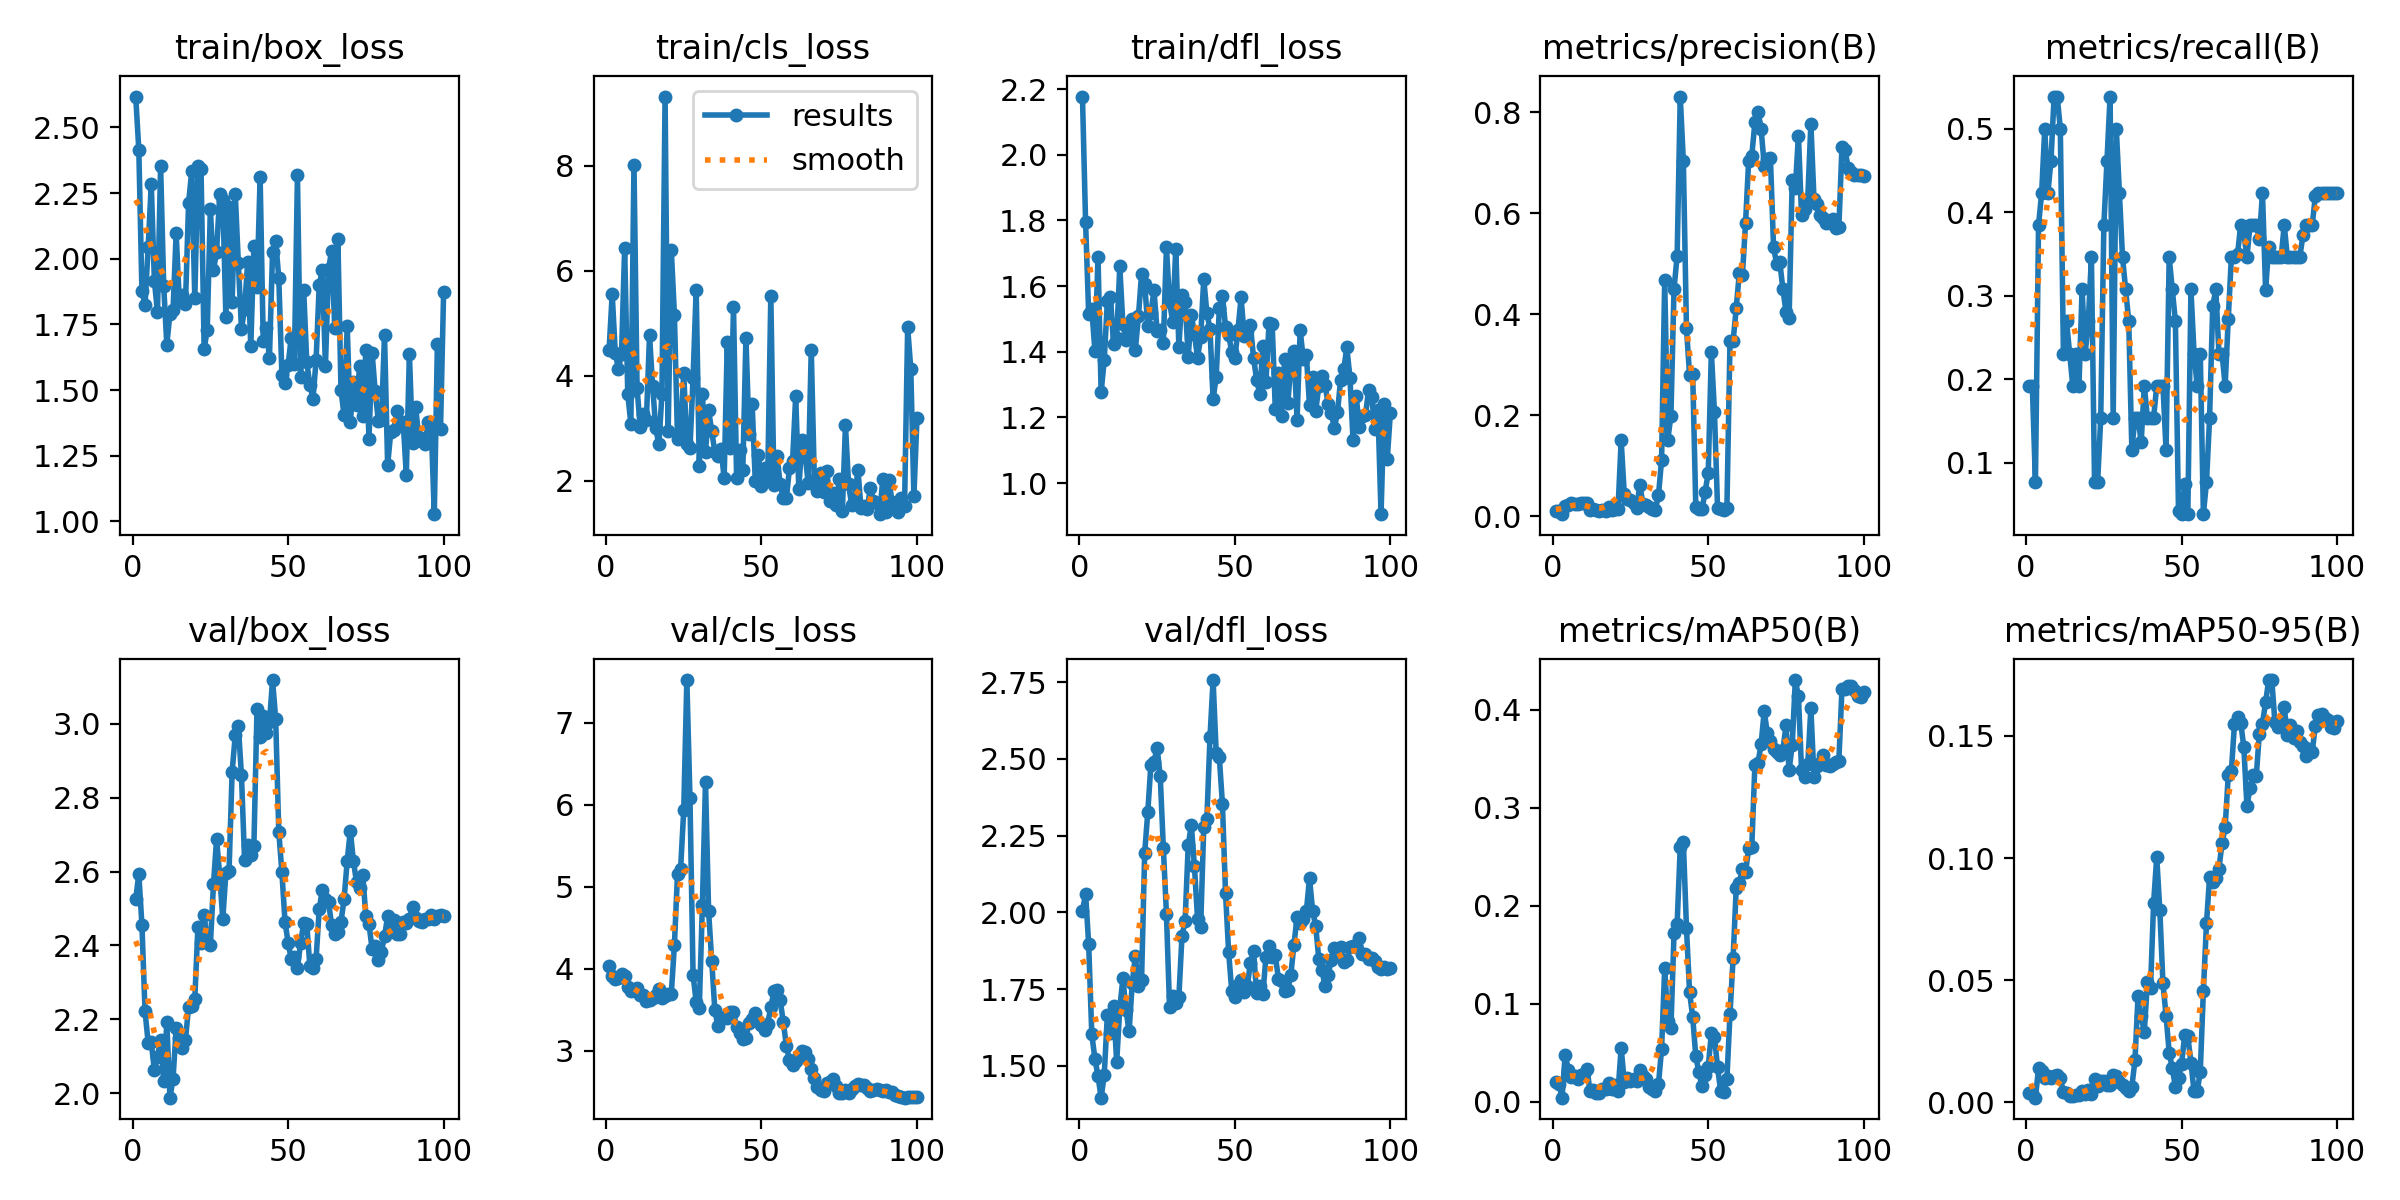

Data behind this chart, as committed beside it:
epoch, time, train/box_loss, train/cls_loss, train/dfl_loss, metrics/precision(B), metrics/recall(B), metrics/mAP50(B), metrics/mAP50-95(B), val/box_loss, val/cls_loss, val/dfl_loss, lr/pg0, lr/pg1, lr/pg2
1, 54.19, 2.618, 4.493, 2.177, 0.01152, 0.1923, 0.01978, 0.00397, 2.525, 4.032, 2.005, 5.001e-05, 5.001e-05, 5.001e-05
2, 94.39, 2.414, 5.555, 1.795, 0.01129, 0.1923, 0.01855, 0.00378, 2.593, 3.911, 2.06, 0.0001155, 0.0001155, 0.0001155
3, 133.2, 1.877, 4.426, 1.515, 0.00452, 0.07692, 0.00413, 0.00189, 2.455, 3.88, 1.896, 0.0001797, 0.0001797, 0.0001797
4, 172.3, 1.824, 4.128, 1.529, 0.02146, 0.3846, 0.0482, 0.01392, 2.221, 3.893, 1.603, 0.0002426, 0.0002426, 0.0002426
5, 211.9, 2.044, 4.421, 1.403, 0.02361, 0.4231, 0.03289, 0.01268, 2.137, 3.935, 1.524, 0.0003042, 0.0003042, 0.0003042
6, 251.8, 2.284, 6.426, 1.688, 0.02703, 0.5, 0.02545, 0.00991, 2.137, 3.912, 1.467, 0.0003644, 0.0003644, 0.0003644
7, 290.3, 1.916, 3.652, 1.277, 0.02412, 0.4231, 0.02606, 0.0109, 2.064, 3.781, 1.397, 0.0004234, 0.0004234, 0.0004234
8, 328.7, 1.796, 3.086, 1.375, 0.02548, 0.4615, 0.02364, 0.00977, 2.099, 3.727, 1.47, 0.000481, 0.000481, 0.000481
9, 367.1, 2.355, 8.016, 1.554, 0.02724, 0.5385, 0.0274, 0.01092, 2.144, 3.735, 1.666, 0.0005372, 0.0005372, 0.0005372
10, 405.8, 1.897, 3.761, 1.567, 0.02677, 0.5385, 0.0288, 0.01116, 2.032, 3.77, 1.606, 0.0005922, 0.0005922, 0.0005922
11, 444.6, 1.673, 3.016, 1.423, 0.02621, 0.5, 0.0339, 0.00986, 2.192, 3.681, 1.695, 0.0006458, 0.0006458, 0.0006458
12, 485.6, 1.79, 3.264, 1.443, 0.01255, 0.2308, 0.01051, 0.00401, 1.988, 3.676, 1.511, 0.0006982, 0.0006982, 0.0006982
13, 527.5, 1.804, 3.163, 1.66, 0.01489, 0.2692, 0.0123, 0.00385, 2.038, 3.607, 1.688, 0.0007492, 0.0007492, 0.0007492
14, 566.4, 2.097, 4.771, 1.483, 0.01277, 0.2308, 0.00862, 0.00255, 2.176, 3.618, 1.785, 0.0007989, 0.0007989, 0.0007989
15, 606.5, 1.844, 3.797, 1.437, 0.01092, 0.1923, 0.0088, 0.00255, 2.15, 3.648, 1.682, 0.0008472, 0.0008472, 0.0008472
16, 646.1, 1.864, 3, 1.461, 0.01351, 0.2308, 0.01273, 0.00303, 2.121, 3.685, 1.612, 0.0008943, 0.0008943, 0.0008943
17, 685, 1.829, 2.69, 1.499, 0.01163, 0.1923, 0.01305, 0.00297, 2.144, 3.754, 1.769, 0.00094, 0.00094, 0.00094
18, 723.8, 2.213, 3.651, 1.405, 0.01822, 0.3077, 0.01948, 0.00479, 2.235, 3.641, 1.858, 0.0009844, 0.0009844, 0.0009844
19, 762.5, 2.333, 9.313, 1.509, 0.01277, 0.2308, 0.01291, 0.0034, 2.235, 3.669, 1.759, 0.001027, 0.001027, 0.001027
20, 801.1, 1.849, 2.95, 1.636, 0.0157, 0.2692, 0.01692, 0.00501, 2.256, 3.691, 1.779, 0.001069, 0.001069, 0.001069
21, 839.9, 2.354, 6.396, 1.607, 0.01554, 0.3462, 0.01074, 0.00333, 2.45, 3.696, 2.193, 0.00111, 0.00111, 0.00111
22, 878.7, 2.343, 5.163, 1.479, 0.1504, 0.07692, 0.05502, 0.00941, 2.406, 4.288, 2.327, 0.001149, 0.001149, 0.001149
23, 918.9, 1.656, 2.8, 1.519, 0.0451, 0.07692, 0.0206, 0.00652, 2.483, 5.157, 2.481, 0.001187, 0.001187, 0.001187
24, 958.6, 1.73, 2.922, 1.588, 0.03544, 0.1538, 0.02459, 0.00858, 2.409, 5.221, 2.491, 0.001223, 0.001223, 0.001223
25, 999, 2.189, 4.05, 1.463, 0.03276, 0.3846, 0.02133, 0.00857, 2.401, 5.933, 2.535, 0.001258, 0.001258, 0.001258
26, 1038, 1.957, 2.696, 1.467, 0.02751, 0.4615, 0.02269, 0.00706, 2.565, 7.519, 2.445, 0.001254, 0.001254, 0.001254
27, 1077, 2.026, 2.616, 1.425, 0.01735, 0.5385, 0.02144, 0.00727, 2.688, 6.086, 2.211, 0.001238, 0.001238, 0.001238
28, 1117, 2.245, 3.956, 1.719, 0.06281, 0.1538, 0.03231, 0.0111, 2.591, 3.925, 1.995, 0.001221, 0.001221, 0.001221
29, 1156, 2.224, 5.64, 1.553, 0.02471, 0.5, 0.02589, 0.01094, 2.471, 3.595, 1.691, 0.001205, 0.001205, 0.001205
30, 1196, 1.777, 2.285, 1.492, 0.02263, 0.4231, 0.02311, 0.00851, 2.597, 3.527, 1.728, 0.001188, 0.001188, 0.001188
31, 1239, 2.198, 3.647, 1.714, 0.01829, 0.3462, 0.01521, 0.00689, 2.6, 4.781, 1.704, 0.001172, 0.001172, 0.001172
32, 1279, 1.834, 2.543, 1.415, 0.01533, 0.3077, 0.01313, 0.00591, 2.87, 6.275, 1.725, 0.001155, 0.001155, 0.001155
33, 1320, 2.248, 3.342, 1.572, 0.01349, 0.2692, 0.01134, 0.00449, 2.969, 4.701, 1.924, 0.001139, 0.001139, 0.001139
34, 1358, 1.984, 2.939, 1.553, 0.04218, 0.1154, 0.01801, 0.00637, 2.994, 4.095, 1.972, 0.001122, 0.001122, 0.001122
35, 1398, 1.734, 2.55, 1.385, 0.1116, 0.1538, 0.05397, 0.01714, 2.86, 3.497, 2.218, 0.001106, 0.001106, 0.001106
36, 1438, 1.808, 2.473, 1.513, 0.4677, 0.1538, 0.1364, 0.04369, 2.632, 3.297, 2.284, 0.001089, 0.001089, 0.001089
37, 1478, 1.988, 2.611, 1.455, 0.1521, 0.1245, 0.08259, 0.03522, 2.671, 3.392, 2.151, 0.001073, 0.001073, 0.001073
38, 1518, 1.666, 2.046, 1.381, 0.199, 0.1923, 0.07486, 0.02886, 2.644, 3.413, 1.979, 0.001056, 0.001056, 0.001056
39, 1559, 2.048, 4.633, 1.444, 0.4504, 0.1538, 0.1721, 0.04906, 2.67, 3.399, 1.951, 0.00104, 0.00104, 0.00104
40, 1600, 1.892, 2.616, 1.622, 0.5157, 0.1538, 0.1817, 0.04687, 3.041, 3.472, 2.279, 0.001023, 0.001023, 0.001023
41, 1639, 2.311, 5.315, 1.518, 0.8311, 0.1538, 0.2599, 0.08165, 2.963, 3.471, 2.305, 0.001007, 0.001007, 0.001007
42, 1680, 1.686, 2.049, 1.47, 0.7027, 0.1923, 0.2654, 0.1004, 3.022, 3.285, 2.57, 0.0009904, 0.0009904, 0.0009904
43, 1720, 1.738, 2.577, 1.256, 0.372, 0.1923, 0.1774, 0.0786, 2.974, 3.217, 2.757, 0.0009739, 0.0009739, 0.0009739
44, 1759, 1.621, 2.21, 1.324, 0.2803, 0.1923, 0.1116, 0.04872, 3.004, 3.143, 2.52, 0.0009574, 0.0009574, 0.0009574
45, 1799, 2.026, 4.723, 1.532, 0.2828, 0.1154, 0.08685, 0.03546, 3.119, 3.161, 2.506, 0.0009409, 0.0009409, 0.0009409
46, 1839, 2.067, 2.883, 1.571, 0.01848, 0.3462, 0.04631, 0.02037, 3.013, 3.336, 2.354, 0.0009244, 0.0009244, 0.0009244
47, 1878, 1.927, 3.456, 1.476, 0.01569, 0.3077, 0.03015, 0.01402, 2.708, 3.384, 2.062, 0.0009078, 0.0009078, 0.0009078
48, 1918, 1.559, 1.988, 1.452, 0.01389, 0.2692, 0.01555, 0.00632, 2.598, 3.459, 1.871, 0.0008913, 0.0008913, 0.0008913
49, 1959, 1.527, 2.481, 1.398, 0.04928, 0.04201, 0.02684, 0.01013, 2.464, 3.367, 1.744, 0.0008748, 0.0008748, 0.0008748
50, 1999, 1.595, 1.891, 1.38, 0.08626, 0.03846, 0.03561, 0.01588, 2.407, 3.314, 1.726, 0.0008583, 0.0008583, 0.0008583
51, 2039, 1.7, 2.25, 1.467, 0.3261, 0.07484, 0.06982, 0.02768, 2.364, 3.253, 1.764, 0.0008418, 0.0008418, 0.0008418
52, 2079, 1.6, 2.028, 1.565, 0.2063, 0.03846, 0.06633, 0.02696, 2.369, 3.332, 1.779, 0.0008253, 0.0008253, 0.0008253
53, 2118, 2.318, 5.518, 1.448, 0.01667, 0.3077, 0.03508, 0.01625, 2.339, 3.531, 1.739, 0.0008088, 0.0008088, 0.0008088
54, 2158, 1.551, 1.924, 1.464, 0.01392, 0.2308, 0.01058, 0.00454, 2.405, 3.727, 1.76, 0.0007923, 0.0007923, 0.0007923
55, 2197, 1.883, 2.479, 1.481, 0.01247, 0.1923, 0.00962, 0.00453, 2.46, 3.74, 1.836, 0.0007758, 0.0007758, 0.0007758
56, 2236, 1.605, 1.937, 1.382, 0.01681, 0.2308, 0.02306, 0.0124, 2.458, 3.623, 1.876, 0.0007593, 0.0007593, 0.0007593
57, 2276, 1.521, 1.672, 1.314, 0.3468, 0.03846, 0.08997, 0.04571, 2.344, 3.352, 1.736, 0.0007428, 0.0007428, 0.0007428
58, 2316, 1.467, 1.665, 1.272, 0.3473, 0.07692, 0.1467, 0.07323, 2.34, 3.063, 1.759, 0.0007263, 0.0007263, 0.0007263
59, 2355, 1.614, 2.242, 1.417, 0.4125, 0.1538, 0.2184, 0.09238, 2.363, 2.886, 1.734, 0.0007098, 0.0007098, 0.0007098
60, 2394, 1.899, 2.377, 1.308, 0.4825, 0.2875, 0.2235, 0.09034, 2.498, 2.827, 1.856, 0.0006933, 0.0006933, 0.0006933
... 40 more rows
